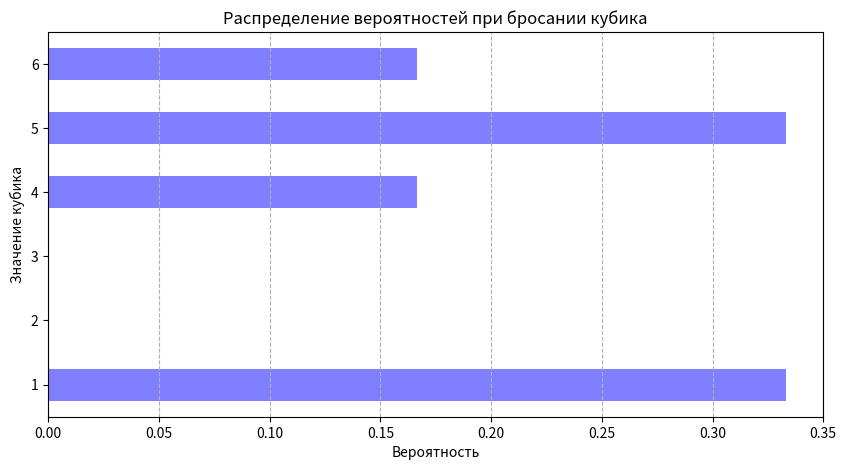
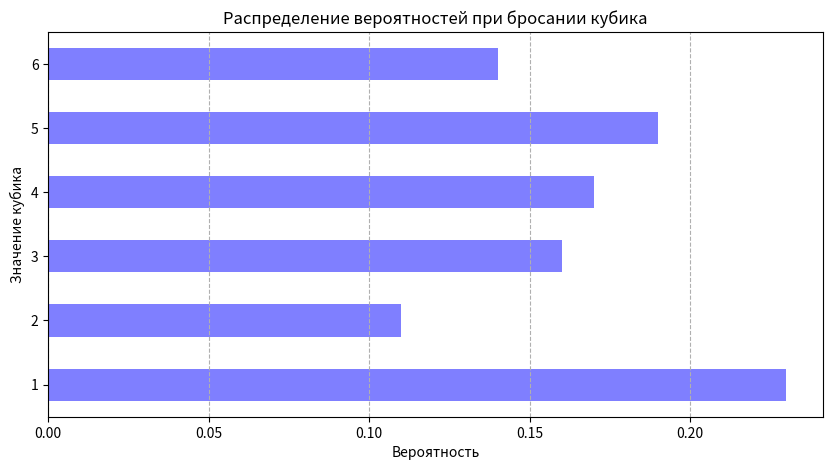
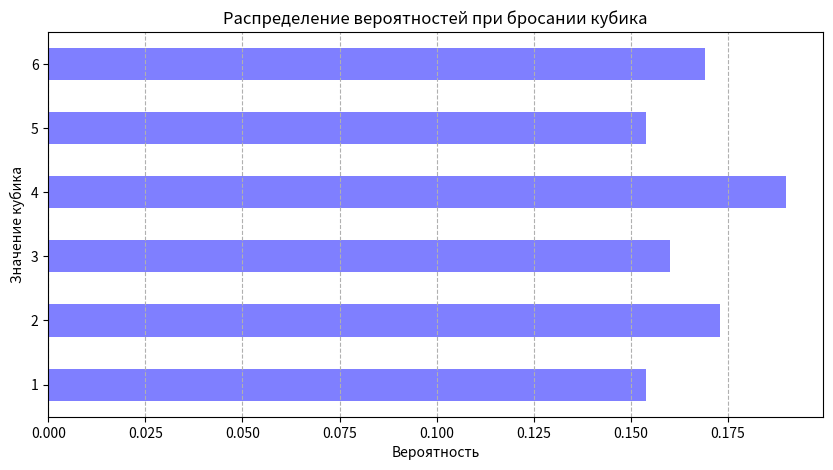
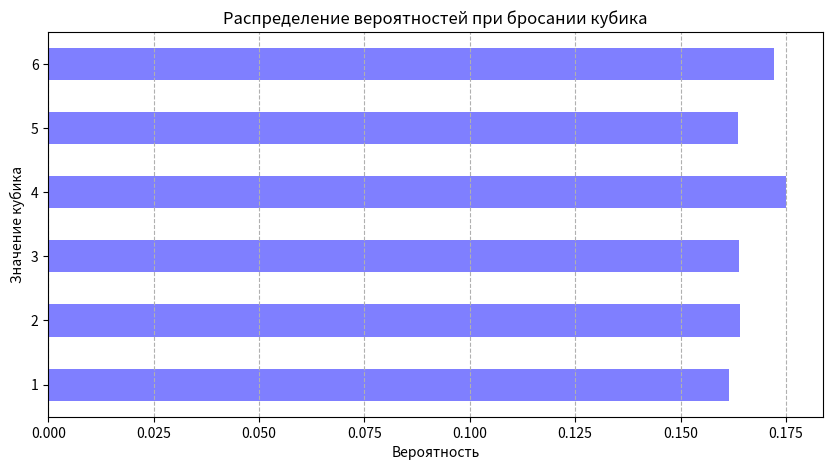
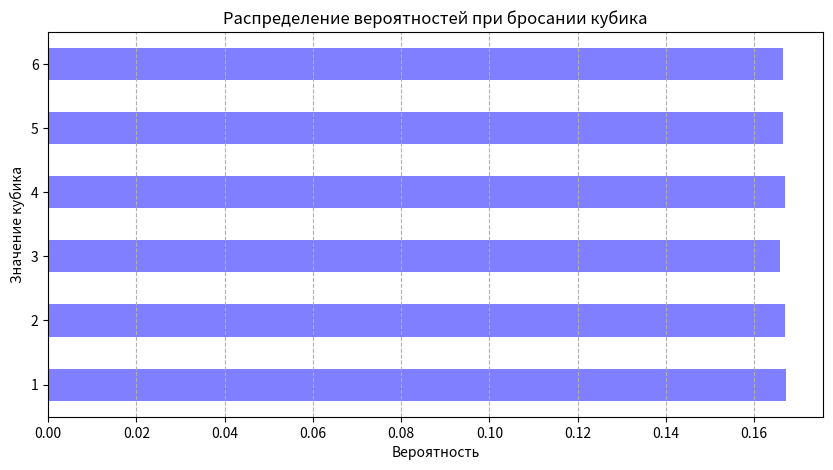

Generate these figures, in order, with matplotlib:
import pandas as pd
import random
def kubik(n: int) -> list:
    """

    :param n: Количество подбрасываний
    :return:  Список слкучайных подюрасываний кубика
    """
    data = []
    while len(data) <n:
        data.append(random.randint(1,6))
    return data

def count_rate(kub_data: list):
    """
    Возвращает частоту выпадания значений кубика,
    согласно полученным данным
    :param kub_data: данные эксперимента
    :return:
    """
    kub_rate = {}
    for i in kub_data:
        if i in kub_rate:
            continue
        else:
            kub_rate[i] = kub_data.count(i)
    for i in range(1, 7):
        if i not in kub_rate:
            kub_rate[i] = 0
    return kub_rate

def sorted_rate(counted_rate: dict):
    """
    Возвращает отсортированную частоту по ключу
    :param counted_rate: Наша неотсортированная частота
    :return:
    """
    sorted_rate = {}
    for key in sorted(counted_rate.keys()):
        sorted_rate[key] = counted_rate[key]
    return sorted_rate

def create_dataframe(sorted_date: dict):
    """
    Создание и преобразование данных в Pandas dataframe
    :param sorted_date: dict
    :return: pd.Dataframe
    """
    df = pd.DataFrame(sorted_date, index=[0])
    df = df.T
    df = df.rename(columns={0: 'Частота'})
    df.insert(0, 'Количество выпаданий', range(1, 1 + len(df)))
    return df

def probability_solving(dataframe: pd.DataFrame):
    """
    Вычисление вероятности полученных результатов
    :param dataframe:
    :return:
    """
    sum_rate = dataframe['Частота'].sum()
    probability = []
    for i in dataframe['Частота']:
        probability.append(i / sum_rate)
    dataframe['Вероятность'] = probability
    return dataframe

# Выполним код для получения бросков кубика для 6 бросков каждым методом

df = kubik(6) #список
print(df)

df = count_rate(kubik(6)) #словарь
print(df)

df = sorted_rate(count_rate(kubik(6))) #отсортированный словарь
print(df)

df = create_dataframe(sorted_rate(count_rate(kubik(6)))) #датафрейм
print(df)

df = probability_solving(create_dataframe(sorted_rate(count_rate(kubik(6)))))
print(df)

#Выполним аналогичный код для 100 бросков каждым методом

df = kubik(100) #список
print(df)

df = count_rate(kubik(100)) #словарь
print(df)

df = sorted_rate(count_rate(kubik(100))) #отсортированный словарь
print(df)

df = create_dataframe(sorted_rate(count_rate(kubik(100)))) #датафрейм
print(df)

df = probability_solving(create_dataframe(sorted_rate(count_rate(kubik(100)))))
print(df)

#Выполним аналогичный код для 1000 бросков каждым методом

df = kubik(1000) #список
print(df)

df = count_rate(kubik(1000)) #словарь
print(df)

df = sorted_rate(count_rate(kubik(1000))) #отсортированный словарь
print(df)

df = create_dataframe(sorted_rate(count_rate(kubik(1000)))) #датафрейм
print(df)

df = probability_solving(create_dataframe(sorted_rate(count_rate(kubik(1000)))))
print(df)

#Выполним аналогичный код для 10000 бросков каждым методом

df = kubik(10000) #список
print(df)

df = count_rate(kubik(10000)) #словарь
print(df)

df = sorted_rate(count_rate(kubik(10000))) #отсортированный словарь
print(df)

df = create_dataframe(sorted_rate(count_rate(kubik(10000)))) #датафрейм
print(df)

df = probability_solving(create_dataframe(sorted_rate(count_rate(kubik(10000)))))
print(df)

#Выполним аналогичный код для 1000000 бросков каждым методом

df = kubik(1000000) #список
print(df)

df = count_rate(kubik(1000000)) #словарь
print(df)

df = sorted_rate(count_rate(kubik(1000000))) #отсортированный словарь
print(df)

df = create_dataframe(sorted_rate(count_rate(kubik(1000000)))) #датафрейм
print(df)

df = probability_solving(create_dataframe(sorted_rate(count_rate(kubik(1000000)))))
print(df)


import matplotlib.pyplot as plt
proba = probability_solving(create_dataframe(sorted_rate(count_rate(kubik(6)))))
print(proba)

plt.figure(figsize=(10, 5))
ax = proba['Вероятность'].plot(kind='barh', color='blue', alpha=0.5)
plt.xlabel('Вероятность')
plt.ylabel('Значение кубика')
plt.title('Распределение вероятностей при бросании кубика')
plt.grid(axis='x', linestyle='--')
plt.show()

#Построим гистограмму для 100 бросков
proba = probability_solving(create_dataframe(sorted_rate(count_rate(kubik(100)))))
print(proba)

plt.figure(figsize=(10, 5))
ax = proba['Вероятность'].plot(kind='barh', color='blue', alpha=0.5)
plt.xlabel('Вероятность')
plt.ylabel('Значение кубика')
plt.title('Распределение вероятностей при бросании кубика')
plt.grid(axis='x', linestyle='--')
plt.show()

#Построим гистограмму для 1000 бросков
proba = probability_solving(create_dataframe(sorted_rate(count_rate(kubik(1000)))))
print(proba)

plt.figure(figsize=(10, 5))
ax = proba['Вероятность'].plot(kind='barh', color='blue', alpha=0.5)
plt.xlabel('Вероятность')
plt.ylabel('Значение кубика')
plt.title('Распределение вероятностей при бросании кубика')
plt.grid(axis='x', linestyle='--')
plt.show()

#Построим гистограмму для 10000 бросков
proba = probability_solving(create_dataframe(sorted_rate(count_rate(kubik(10000)))))
print(proba)

plt.figure(figsize=(10, 5))
ax = proba['Вероятность'].plot(kind='barh', color='blue', alpha=0.5)
plt.xlabel('Вероятность')
plt.ylabel('Значение кубика')
plt.title('Распределение вероятностей при бросании кубика')
plt.grid(axis='x', linestyle='--')
plt.show()

#Построим гистограмму для 1000000 бросков
proba = probability_solving(create_dataframe(sorted_rate(count_rate(kubik(1000000)))))
print(proba)

plt.figure(figsize=(10, 5))
ax = proba['Вероятность'].plot(kind='barh', color='blue', alpha=0.5)
plt.xlabel('Вероятность')
plt.ylabel('Значение кубика')
plt.title('Распределение вероятностей при бросании кубика')
plt.grid(axis='x', linestyle='--')
plt.show()